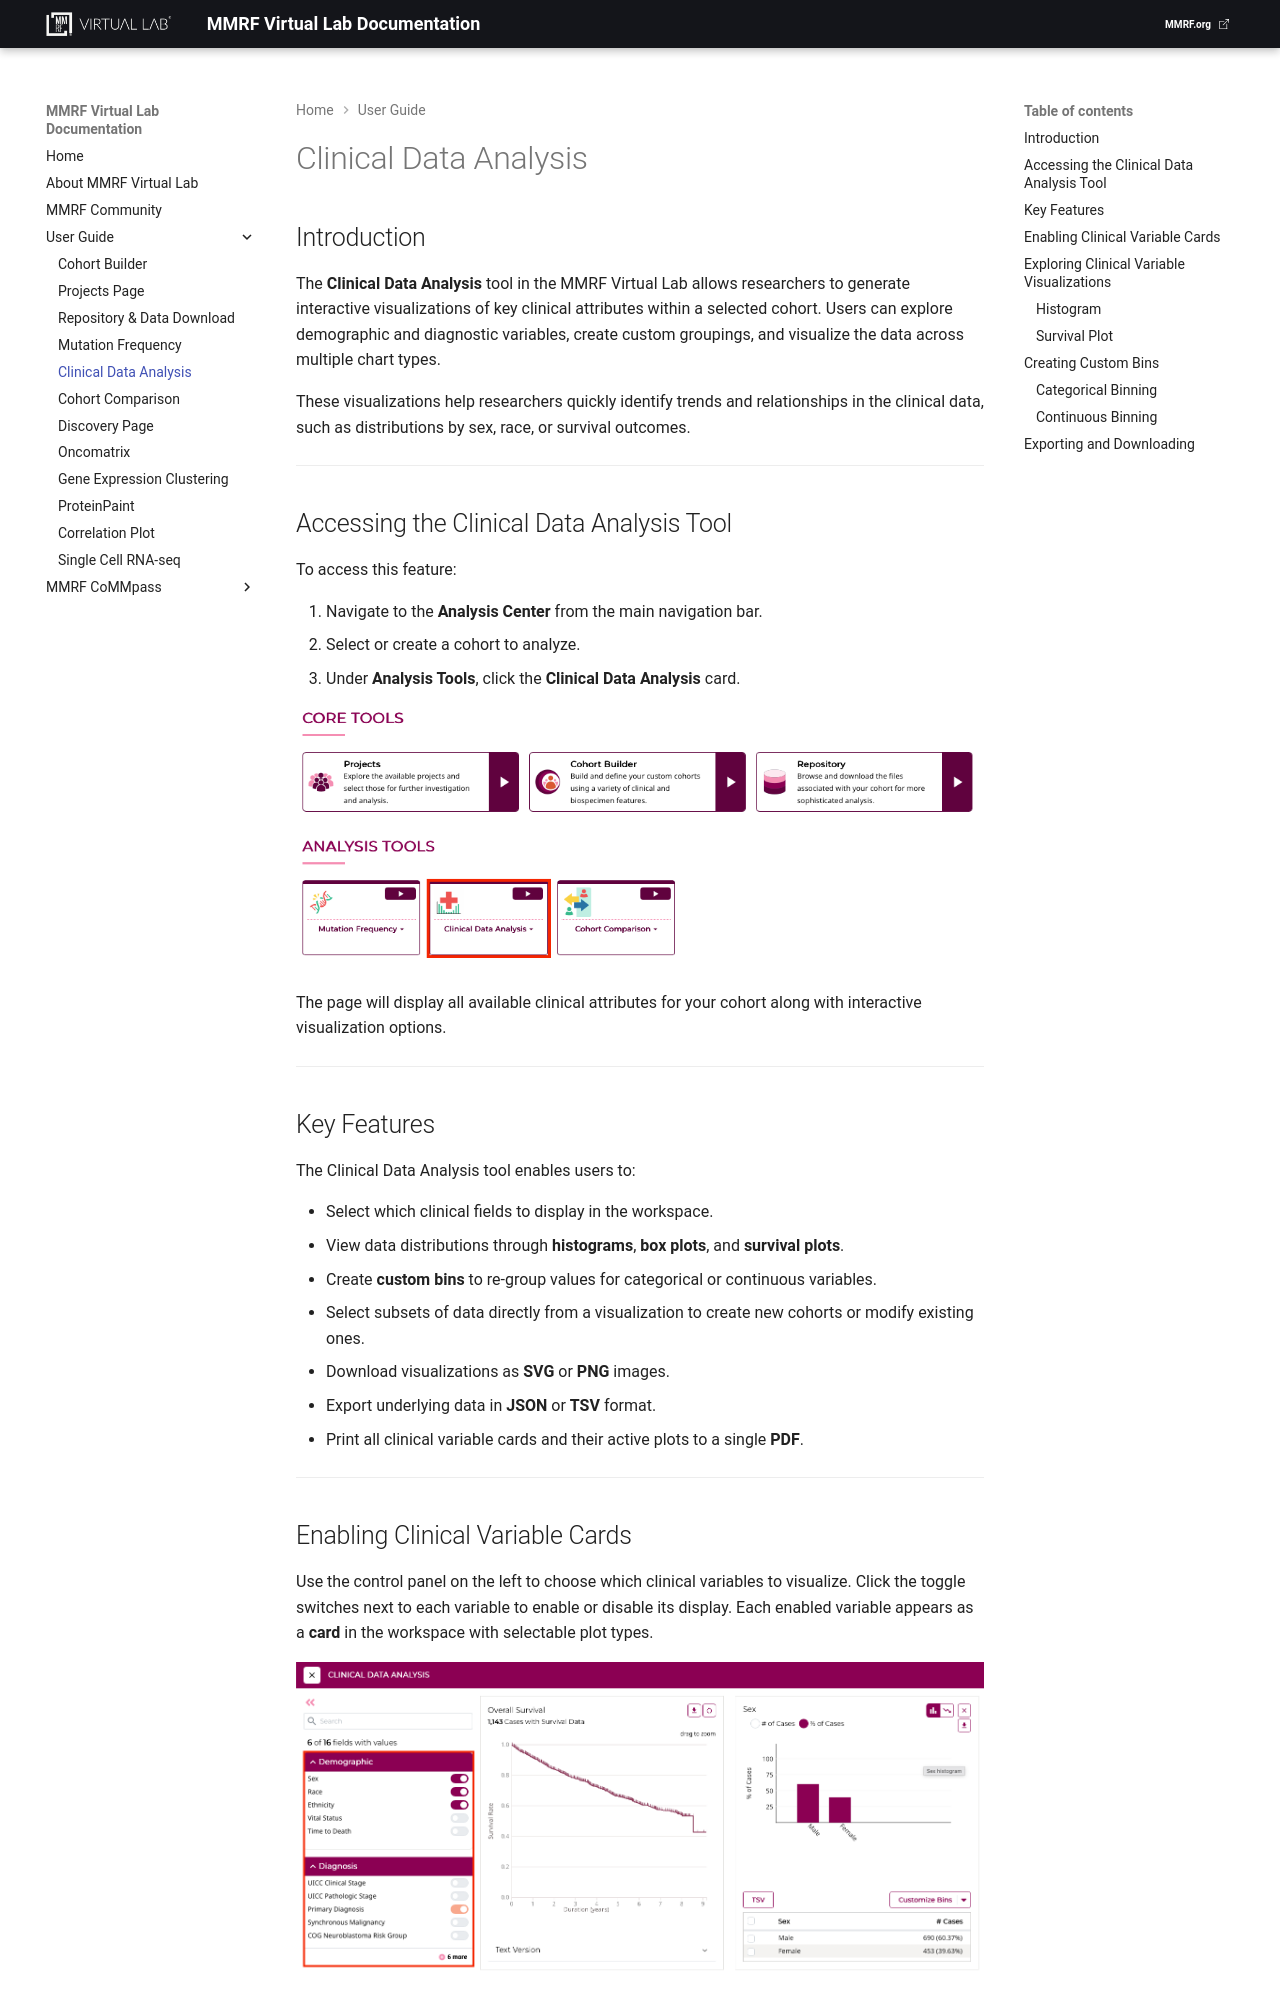

repository: theMMRF/docs-vlab · page: mmrf-resources/user-guide/clinical-data-analysis/index.html · generator: mkdocs

# Clinical Data Analysis

## Introduction

The **Clinical Data Analysis** tool in the MMRF Virtual Lab allows researchers to generate interactive visualizations of key clinical attributes within a selected cohort. Users can explore demographic and diagnostic variables, create custom groupings, and visualize the data across multiple chart types.

These visualizations help researchers quickly identify trends and relationships in the clinical data, such as distributions by sex, race, or survival outcomes.

---

## Accessing the Clinical Data Analysis Tool

To access this feature:

1. Navigate to the **Analysis Center** from the main navigation bar.  
2. Select or create a cohort to analyze.  
3. Under **Analysis Tools**, click the **Clinical Data Analysis** card.  

![Clinical Data Analysis Center Overview](img/clinical-data-analysis-navigation.png)

The page will display all available clinical attributes for your cohort along with interactive visualization options.

---
